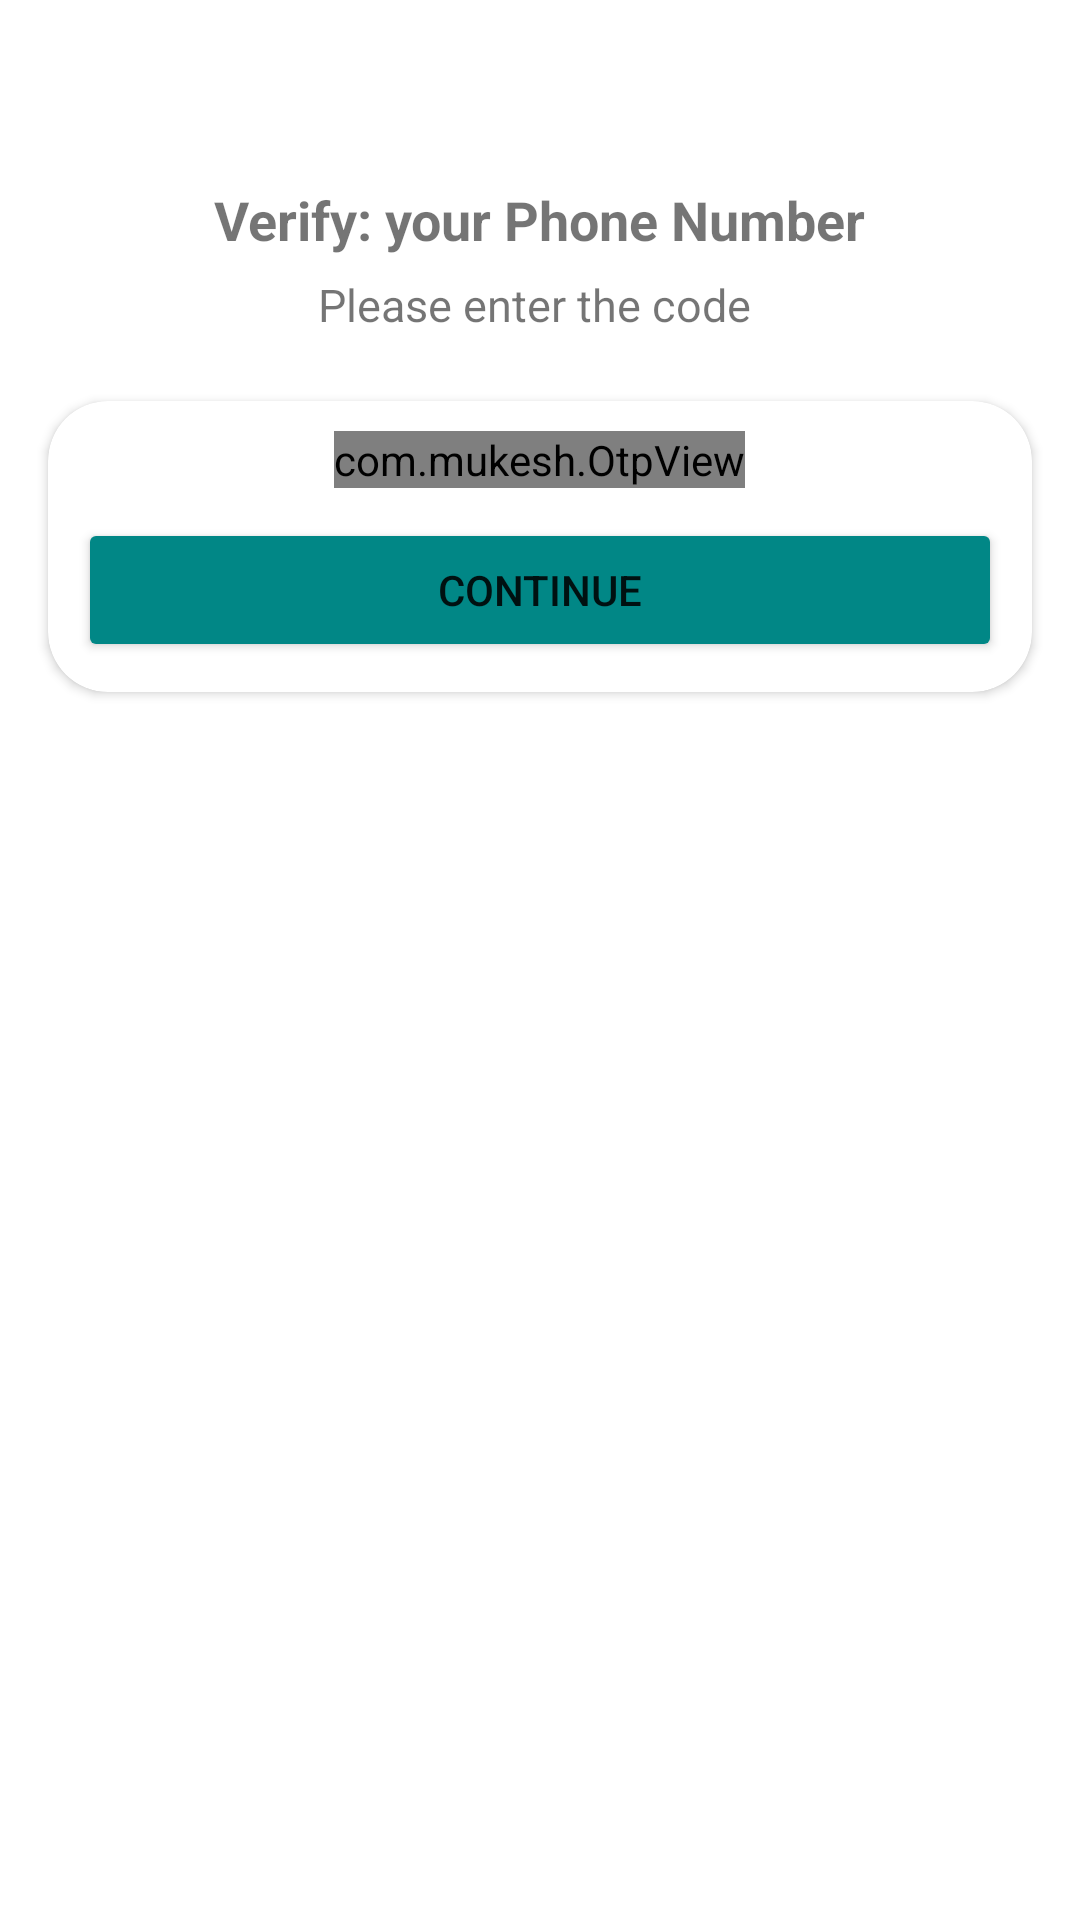

This screen was rendered from an Android layout file. Write that file and the resources it references.
<!-- AndroidManifest.xml: application theme Theme.ChatAppAndroid -->
<!-- res/layout/activity_otp.xml -->
<?xml version="1.0" encoding="utf-8"?>
<androidx.constraintlayout.widget.ConstraintLayout xmlns:android="http://schemas.android.com/apk/res/android"
    xmlns:app="http://schemas.android.com/apk/res-auto"
    xmlns:tools="http://schemas.android.com/tools"
    android:layout_width="match_parent"
    android:layout_height="match_parent"
    tools:context=".OtpActivity">

    <ImageView
        android:id="@+id/imageView"
        android:layout_width="wrap_content"
        android:layout_height="wrap_content"
        android:layout_marginTop="51dp"
        app:layout_constraintEnd_toEndOf="parent"
        app:layout_constraintStart_toStartOf="parent"
        app:layout_constraintTop_toTopOf="parent"
        app:srcCompat="@drawable/mobile_auth" />

    <TextView
        android:id="@+id/otp_phoneView"
        android:layout_width="wrap_content"
        android:layout_height="wrap_content"
        android:layout_marginTop="10dp"
        android:text="Verify: your Phone Number"
        android:textSize="18sp"
        android:textStyle="bold"
        app:layout_constraintEnd_toEndOf="@+id/imageView"
        app:layout_constraintStart_toStartOf="@+id/imageView"
        app:layout_constraintTop_toBottomOf="@+id/imageView" />

    <androidx.cardview.widget.CardView
        android:layout_width="match_parent"
        android:layout_height="wrap_content"
        android:layout_marginStart="16dp"
        android:layout_marginTop="22dp"
        android:layout_marginEnd="16dp"
        app:cardCornerRadius="20sp"
        app:layout_constraintEnd_toEndOf="parent"
        app:layout_constraintStart_toStartOf="parent"
        app:layout_constraintTop_toBottomOf="@+id/textView2">

        <LinearLayout
            android:layout_width="match_parent"
            android:layout_height="match_parent"
            android:layout_margin="10sp"
            android:orientation="vertical">

            <com.mukesh.OtpView
                android:id="@+id/otp_view"
                android:layout_width="wrap_content"
                android:layout_height="wrap_content"
                android:layout_gravity="center"
                android:inputType="number"
                android:itemBackground="@color/grey"
                android:textColor="@android:color/white"
                app:OtpItemCount="6"
                app:OtpLineColor="@color/white"
                app:OtpViewType="line" />

            <Button
                android:id="@+id/buttonContinue"
                android:layout_width="match_parent"
                android:layout_height="wrap_content"
                android:layout_marginTop="10sp"
                android:backgroundTint="@color/teal_700"
                android:text="Continue" />
        </LinearLayout>
    </androidx.cardview.widget.CardView>

    <TextView
        android:id="@+id/textView2"
        android:layout_width="wrap_content"
        android:layout_height="wrap_content"
        android:layout_marginTop="6dp"
        android:gravity="center"
        android:text="Please enter the code "
        android:textSize="15sp"
        app:layout_constraintEnd_toEndOf="@+id/otp_phoneView"
        app:layout_constraintStart_toStartOf="@+id/otp_phoneView"
        app:layout_constraintTop_toBottomOf="@+id/otp_phoneView" />
</androidx.constraintlayout.widget.ConstraintLayout>
<!-- resources referenced by this layout -->
<resources>
  <color name="grey">#E3E0E0</color>
  <color name="teal_700">#FF018786</color>
  <color name="white">#FFFFFFFF</color>
  <style name="Theme.ChatAppAndroid" parent="Theme.MaterialComponents.DayNight.DarkActionBar">
          
          <item name="colorPrimary">@color/teal_700</item>
          <item name="colorPrimaryVariant">@color/teal_700</item>
          <item name="colorOnPrimary">@color/white</item>
          
          <item name="colorSecondary">@color/teal_200</item>
          <item name="colorSecondaryVariant">@color/teal_700</item>
          <item name="colorOnSecondary">@color/black</item>
          
          <item name="android:statusBarColor" tools:targetApi="l">?attr/colorPrimaryVariant</item>
          <item name="otpViewStyle">@style/OtpWidget.OtpView</item>
          
      </style>
  <color name="teal_200">#FF03DAC5</color>
  <color name="black">#FF000000</color>
</resources>
